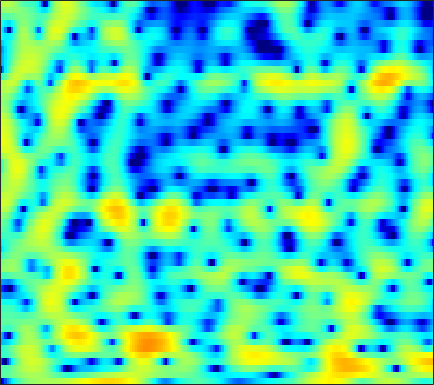

The file beside this chart, header and first rows:
-19.932, -16.344, -12.34, -9.4121, -7.6846, -5.8333, -4.3348, -3.4203, -2.3699, -1.5118, -0.81076, -0.359, 0.14822, 0.55775, 0.80413, 1.053, 1.2455, 1.3395, 1.4278, 1.4753, 1.4834, 1.481, 1.4811, 1.4948
-1.824, -1.752, -1.584, -1.332, -1.102, -0.756, -0.3863, -0.1056, 0.2589, 0.5981, 0.9014, 1.1, 1.315, 1.471, 1.547, 1.592, 1.567, 1.498, 1.348, 1.128, 0.8441, 0.5849, 0.1935, -0.2505
-1.796, -1.917, -1.903, -1.675, -1.38, -0.8699, -0.2923, 0.1553, 0.7405, 1.278, 1.746, 2.041, 2.346, 2.55, 2.634, 2.649, 2.543, 2.384, 2.065, 1.613, 1.02, 0.471, -0.4163, -1.516
-11.48, -17.28, -27.43, -13.12, -8.999, -5.48, -3.045, -1.645, -0.17, 0.9673, 1.84, 2.343, 2.828, 3.13, 3.248, 3.268, 3.136, 2.949, 2.594, 2.127, 1.56, 1.071, 0.356, -0.4273
-3.089, -3.194, -3.038, -2.563, -2.026, -1.174, -0.2654, 0.4027, 1.206, 1.9, 2.452, 2.755, 3.007, 3.072, 3.006, 2.748, 2.286, 1.802, 0.9779, -0.04616, -1.246, -2.206, -3.43, -4.338
-4.334, -3.675, -2.801, -1.955, -1.328, -0.5078, 0.2809, 0.85, 1.536, 2.123, 2.586, 2.833, 3.028, 3.045, 2.935, 2.61, 2.065, 1.492, 0.4809, -0.866, -2.617, -4.251, -6.883, -9.485
-8.271, -7.816, -7.273, -6.594, -5.881, -4.665, -3.356, -2.379, -1.183, -0.1744, 0.6186, 1.06, 1.462, 1.647, 1.654, 1.501, 1.197, 0.8882, 0.4149, -0.07389, -0.5096, -0.7475, -0.9012, -0.8005
-7.385, -9.412, -13.91, -22.38, -17.94, -10.48, -6.259, -4.097, -1.985, -0.4736, 0.5625, 1.08, 1.488, 1.559, 1.403, 0.9198, 0.1354, -0.6435, -1.892, -3.223, -4.212, -4.357, -3.555, -2.054
-1.865, -2.302, -2.74, -2.879, -2.748, -2.28, -1.586, -1.003, -0.2637, 0.3693, 0.8433, 1.069, 1.175, 1.042, 0.7729, 0.1515, -0.8196, -1.828, -3.621, -5.984, -8.515, -9.179, -7.102, -4.076
-1.34, -1.393, -1.422, -1.413, -1.37, -1.259, -1.119, -0.9932, -0.8186, -0.6554, -0.5116, -0.4244, -0.3504, -0.3363, -0.3593, -0.4511, -0.6099, -0.7544, -0.9476, -1.079, -1.069, -0.9369, -0.5759, -0.03631
-2.113, -1.973, -1.859, -1.805, -1.81, -1.858, -1.966, -2.065, -2.204, -2.325, -2.385, -2.357, -2.207, -1.91, -1.604, -1.133, -0.6232, -0.2443, 0.2351, 0.6809, 1.084, 1.355, 1.681, 1.943
-2.957, -2.7, -2.511, -2.497, -2.593, -2.878, -3.356, -3.865, -4.756, -5.864, -7.091, -7.801, -7.862, -6.637, -5.26, -3.337, -1.603, -0.475, 0.7851, 1.788, 2.562, 3.004, 3.412, 3.627
-4.939, -4.743, -4.599, -4.566, -4.635, -4.857, -5.263, -5.763, -6.781, -8.396, -10.9, -13.4, -15.01, -11.19, -7.971, -4.575, -2.02, -0.5112, 1.092, 2.329, 3.247, 3.756, 4.209, 4.41
-9.11, -9.248, -9.484, -9.608, -9.496, -9.077, -8.423, -7.919, -7.305, -6.78, -6.305, -5.884, -5.141, -4.127, -3.239, -1.962, -0.6827, 0.212, 1.276, 2.171, 2.897, 3.328, 3.736, 3.962
-12.71, -13.9, -16.77, -22.5, -26.16, -18.14, -13.01, -10.47, -8.004, -6.247, -4.892, -4.053, -3.083, -2.207, -1.605, -0.8375, -0.125, 0.3724, 0.9844, 1.544, 2.05, 2.392, 2.806, 3.151
-9.136, -9.312, -9.789, -10.16, -9.944, -8.931, -7.416, -6.257, -4.885, -3.762, -2.87, -2.334, -1.77, -1.347, -1.086, -0.7912, -0.5891, -0.4778, -0.3515, -0.2243, -0.02512, 0.2294, 0.7395, 1.433
-2.845, -2.566, -2.28, -2.028, -1.854, -1.573, -1.32, -1.147, -1.031, -1.037, -1.208, -1.425, -1.767, -2.114, -2.329, -2.572, -2.788, -3.039, -3.673, -4.78, -6.353, -7.38, -6.783, -3.985
0.2741, 0.5283, 0.7973, 0.9852, 1.049, 1.02, 0.8301, 0.5553, -0.04785, -0.9945, -2.385, -3.806, -6.278, -9.17, -10.61, -9.889, -7.909, -6.806, -6.174, -6.488, -7.653, -8.618, -7.967, -4.861
-0.4012, -0.06722, 0.3362, 0.6466, 0.7948, 0.8489, 0.6995, 0.4143, -0.1916, -1.163, -2.545, -3.915, -6.229, -8.766, -9.911, -9.095, -6.963, -5.538, -4.083, -3.061, -2.275, -1.716, -0.9069, 0.02056
-3.757, -2.919, -1.922, -1.129, -0.6667, -0.2367, -0.0006372, 0.04185, -0.0592, -0.3182, -0.701, -1.04, -1.49, -1.822, -1.921, -1.826, -1.486, -1.152, -0.6566, -0.1664, 0.2903, 0.5972, 0.9686, 1.288
-7.27, -5.569, -3.876, -2.633, -1.916, -1.192, -0.6595, -0.3522, -0.06159, 0.1441, 0.2894, 0.3779, 0.4852, 0.6072, 0.7144, 0.8852, 1.066, 1.208, 1.383, 1.518, 1.584, 1.58, 1.49, 1.299
-5.662, -4.731, -3.683, -2.838, -2.33, -1.767, -1.322, -1.005, -0.6011, -0.1908, 0.2208, 0.5396, 0.9715, 1.379, 1.661, 1.997, 2.252, 2.402, 2.51, 2.498, 2.348, 2.14, 1.705, 1.079
-3.064, -2.878, -2.723, -2.703, -2.76, -2.887, -2.975, -2.95, -2.671, -2.101, -1.302, -0.6256, 0.2858, 1.139, 1.711, 2.357, 2.861, 3.128, 3.328, 3.343, 3.16, 2.874, 2.283, 1.418
-1.631, -1.775, -2.248, -3.114, -4.061, -5.809, -8.026, -9.691, -10.25, -8.145, -5.378, -3.553, -1.538, 0.08254, 1.081, 2.155, 2.984, 3.436, 3.842, 4.019, 3.956, 3.739, 3.226, 2.425
-0.8212, -0.9806, -1.596, -2.72, -3.946, -6.168, -9.139, -11.63, -12.92, -10.39, -7.274, -5.326, -3.145, -1.359, -0.212, 1.078, 2.098, 2.709, 3.321, 3.703, 3.861, 3.832, 3.587, 3.093
0.5588, 0.4965, 0.0601, -0.7358, -1.56, -2.906, -4.386, -5.47, -6.675, -7.353, -7.257, -6.593, -5.172, -3.498, -2.296, -0.9013, 0.2153, 0.9014, 1.62, 2.173, 2.59, 2.82, 2.992, 2.991
2.459, 2.427, 2.111, 1.457, 0.7338, -0.5734, -2.39, -4.13, -7.351, -12.69, -24.8, -17.31, -9.88, -6.236, -4.533, -3.08, -2.247, -1.885, -1.56, -1.173, -0.5545, 0.06267, 0.9799, 1.829
3.072, 3.195, 3.13, 2.773, 2.314, 1.436, 0.236, -0.8748, -2.554, -4.206, -5.284, -5.409, -4.928, -4.299, -4.053, -4.183, -5.026, -6.29, -8.981, -12.15, -10.51, -7.202, -3.609, -1.065
1.899, 2.299, 2.61, 2.681, 2.587, 2.278, 1.796, 1.339, 0.6737, 0.003357, -0.631, -1.061, -1.599, -2.173, -2.698, -3.621, -4.915, -6.143, -8.028, -9.382, -8.689, -7.002, -4.545, -2.454
0.6049, 1.197, 1.783, 2.171, 2.333, 2.394, 2.289, 2.115, 1.776, 1.327, 0.7947, 0.3417, -0.3221, -1.059, -1.646, -2.465, -3.257, -3.794, -4.328, -4.525, -4.312, -3.912, -3.143, -2.253
0.03111, 0.6807, 1.434, 2.033, 2.373, 2.675, 2.797, 2.774, 2.58, 2.215, 1.685, 1.187, 0.3916, -0.5344, -1.296, -2.348, -3.347, -3.994, -4.588, -4.787, -4.566, -4.194, -3.534, -2.798
-0.8312, 0.04384, 1.158, 2.113, 2.694, 3.263, 3.595, 3.684, 3.594, 3.269, 2.698, 2.102, 1.073, -0.247, -1.452, -3.39, -5.752, -7.681, -9.829, -10.04, -8.467, -7.024, -5.347, -4.049
-3.916, -1.893, 0.263, 1.883, 2.796, 3.663, 4.173, 4.346, 4.334, 4.046, 3.488, 2.897, 1.844, 0.4548, -0.8668, -3.108, -6.125, -9.097, -13.85, -13.94, -10.12, -7.945, -6.022, -4.884
-4.231, -1.953, 0.3241, 1.938, 2.805, 3.588, 4.009, 4.126, 4.045, 3.735, 3.23, 2.743, 1.96, 1.033, 0.2428, -0.8979, -2.086, -2.933, -3.802, -4.277, -4.399, -4.408, -4.548, -5.046
0.5583, 1.305, 2.203, 2.886, 3.224, 3.434, 3.382, 3.184, 2.733, 2.142, 1.488, 0.9964, 0.4239, -0.03829, -0.3053, -0.598, -0.8502, -1.024, -1.252, -1.502, -1.827, -2.162, -2.829, -3.876
3.317, 3.534, 3.701, 3.685, 3.526, 3.084, 2.351, 1.595, 0.3277, -1.207, -2.825, -3.858, -4.566, -4.315, -3.723, -2.802, -1.962, -1.443, -0.9459, -0.6354, -0.5177, -0.56, -0.7898, -1.215
4.213, 4.211, 4.042, 3.649, 3.189, 2.316, 1.088, -0.1203, -2.231, -5.179, -9.67, -15.58, -28.08, -12.96, -9.106, -6.009, -3.998, -2.895, -1.772, -0.9436, -0.3398, -0.0174, 0.263, 0.3894
4.023, 3.944, 3.655, 3.143, 2.603, 1.666, 0.4751, -0.5921, -2.262, -4.151, -6.106, -7.338, -8.195, -7.921, -7.237, -6.108, -4.956, -4.136, -3.063, -2.063, -1.147, -0.531, 0.1611, 0.6882
3.722, 3.642, 3.334, 2.805, 2.268, 1.382, 0.3236, -0.5485, -1.766, -3.002, -4.171, -4.942, -5.812, -6.482, -6.846, -7.116, -7.025, -6.615, -5.579, -4.151, -2.613, -1.526, -0.2551, 0.7592
3.416, 3.343, 2.984, 2.35, 1.704, 0.6572, -0.5645, -1.535, -2.819, -3.998, -5.015, -5.742, -6.736, -7.958, -9.21, -11.66, -15.4, -17.12, -12.84, -7.932, -4.42, -2.418, -0.3391, 1.198
2.543, 2.428, 1.934, 1.046, 0.1171, -1.498, -3.519, -5.264, -7.631, -9.332, -9.721, -9.444, -9.032, -8.978, -9.32, -10.22, -11.21, -11.21, -9.194, -6.17, -3.357, -1.571, 0.371, 1.875
1.313, 1.146, 0.5756, -0.438, -1.521, -3.498, -6.274, -9.155, -15.01, -25.49, -17.73, -13.56, -10.52, -8.756, -7.849, -6.905, -6.034, -5.275, -4.099, -2.731, -1.306, -0.262, 1.028, 2.151
0.6353, 0.5158, 0.07552, -0.6986, -1.507, -2.881, -4.516, -5.847, -7.542, -8.701, -9.015, -8.732, -8.018, -7.155, -6.462, -5.518, -4.555, -3.798, -2.797, -1.794, -0.798, -0.07221, 0.8556, 1.724
0.9116, 0.923, 0.7179, 0.2737, -0.2179, -1.058, -2.094, -2.956, -4.146, -5.305, -6.289, -6.849, -7.162, -6.901, -6.383, -5.423, -4.369, -3.623, -2.711, -1.931, -1.226, -0.7271, -0.06041, 0.6488
1.842, 2.004, 2.072, 1.949, 1.716, 1.192, 0.3599, -0.4761, -1.941, -3.909, -6.599, -9.206, -12.7, -11.9, -9.274, -6.345, -4.351, -3.391, -2.608, -2.296, -2.334, -2.446, -2.439, -1.967
1.432, 1.825, 2.349, 2.76, 2.939, 2.932, 2.618, 2.123, 1.067, -0.5258, -2.767, -4.812, -7.21, -6.914, -5.303, -3.248, -1.937, -1.478, -1.558, -2.454, -4.388, -6.777, -11.73, -13.24
-4.493, -3.188, -1.297, 0.3419, 1.303, 2.224, 2.765, 2.928, 2.866, 2.531, 2.048, 1.649, 1.235, 1.054, 1.044, 1.08, 0.9604, 0.694, -0.05183, -1.323, -3.153, -4.868, -7.079, -7.928
-15.47, -10.14, -5.783, -2.884, -1.262, 0.3826, 1.542, 2.176, 2.758, 3.1, 3.259, 3.297, 3.266, 3.152, 3.02, 2.75, 2.345, 1.916, 1.166, 0.1799, -1.014, -2.016, -3.463, -5.02
-9.035, -7.773, -5.787, -3.831, -2.486, -0.9295, 0.338, 1.117, 1.944, 2.555, 2.972, 3.178, 3.327, 3.337, 3.257, 3.034, 2.683, 2.322, 1.714, 0.9524, 0.01712, -0.799, -2.086, -3.624
-9.339, -7.947, -6.116, -4.389, -3.208, -1.798, -0.5665, 0.2199, 1.095, 1.783, 2.29, 2.554, 2.773, 2.854, 2.831, 2.7, 2.456, 2.216, 1.81, 1.31, 0.71, 0.1932, -0.5892, -1.456
-10.8, -8.721, -6.54, -4.768, -3.62, -2.269, -1.1, -0.3371, 0.5255, 1.206, 1.709, 1.968, 2.162, 2.212, 2.174, 2.049, 1.87, 1.72, 1.517, 1.308, 1.085, 0.8924, 0.5931, 0.2188
-7.794, -6.849, -5.662, -4.516, -3.659, -2.509, -1.393, -0.6116, 0.2985, 1.001, 1.467, 1.658, 1.697, 1.511, 1.259, 0.8475, 0.484, 0.3116, 0.2982, 0.517, 0.8601, 1.122, 1.398, 1.523
-5.073, -5.431, -5.851, -5.878, -5.392, -4.064, -2.391, -1.186, 0.1562, 1.11, 1.633, 1.733, 1.47, 0.7189, -0.1852, -1.835, -3.736, -4.712, -4.326, -2.464, -0.4949, 0.7295, 1.951, 2.755
-4.785, -6.475, -10.26, -18.97, -20.48, -9.775, -4.965, -2.673, -0.6123, 0.6576, 1.29, 1.377, 0.9851, -0.03101, -1.297, -3.898, -8.168, -12.52, -10.63, -5.204, -1.694, 0.1251, 1.873, 3.045
-3.654, -4.438, -5.635, -6.455, -6.317, -5.096, -3.392, -2.212, -0.958, -0.1257, 0.2991, 0.3688, 0.1422, -0.4155, -1.009, -1.92, -2.744, -3.086, -2.944, -2.169, -1.076, -0.2028, 0.9015, 1.851
-1.594, -1.611, -1.661, -1.646, -1.536, -1.26, -0.8811, -0.5905, -0.2598, -0.05655, -0.008731, -0.07612, -0.3012, -0.6737, -1.021, -1.536, -2.03, -2.321, -2.536, -2.478, -2.105, -1.619, -0.7845, 0.174
0.3619, 0.5684, 0.7346, 0.8053, 0.8066, 0.7637, 0.659, 0.5475, 0.3488, 0.1095, -0.1665, -0.4044, -0.7614, -1.182, -1.568, -2.219, -3.056, -3.837, -5.037, -6.167, -6.518, -5.894, -4.15, -2.159
1.8, 2.043, 2.185, 2.131, 1.962, 1.576, 1.015, 0.4994, -0.2736, -1.053, -1.712, -2.067, -2.351, -2.515, -2.681, -3.114, -3.99, -5.093, -7.554, -12.31, -25.38, -15.79, -7.739, -3.529
